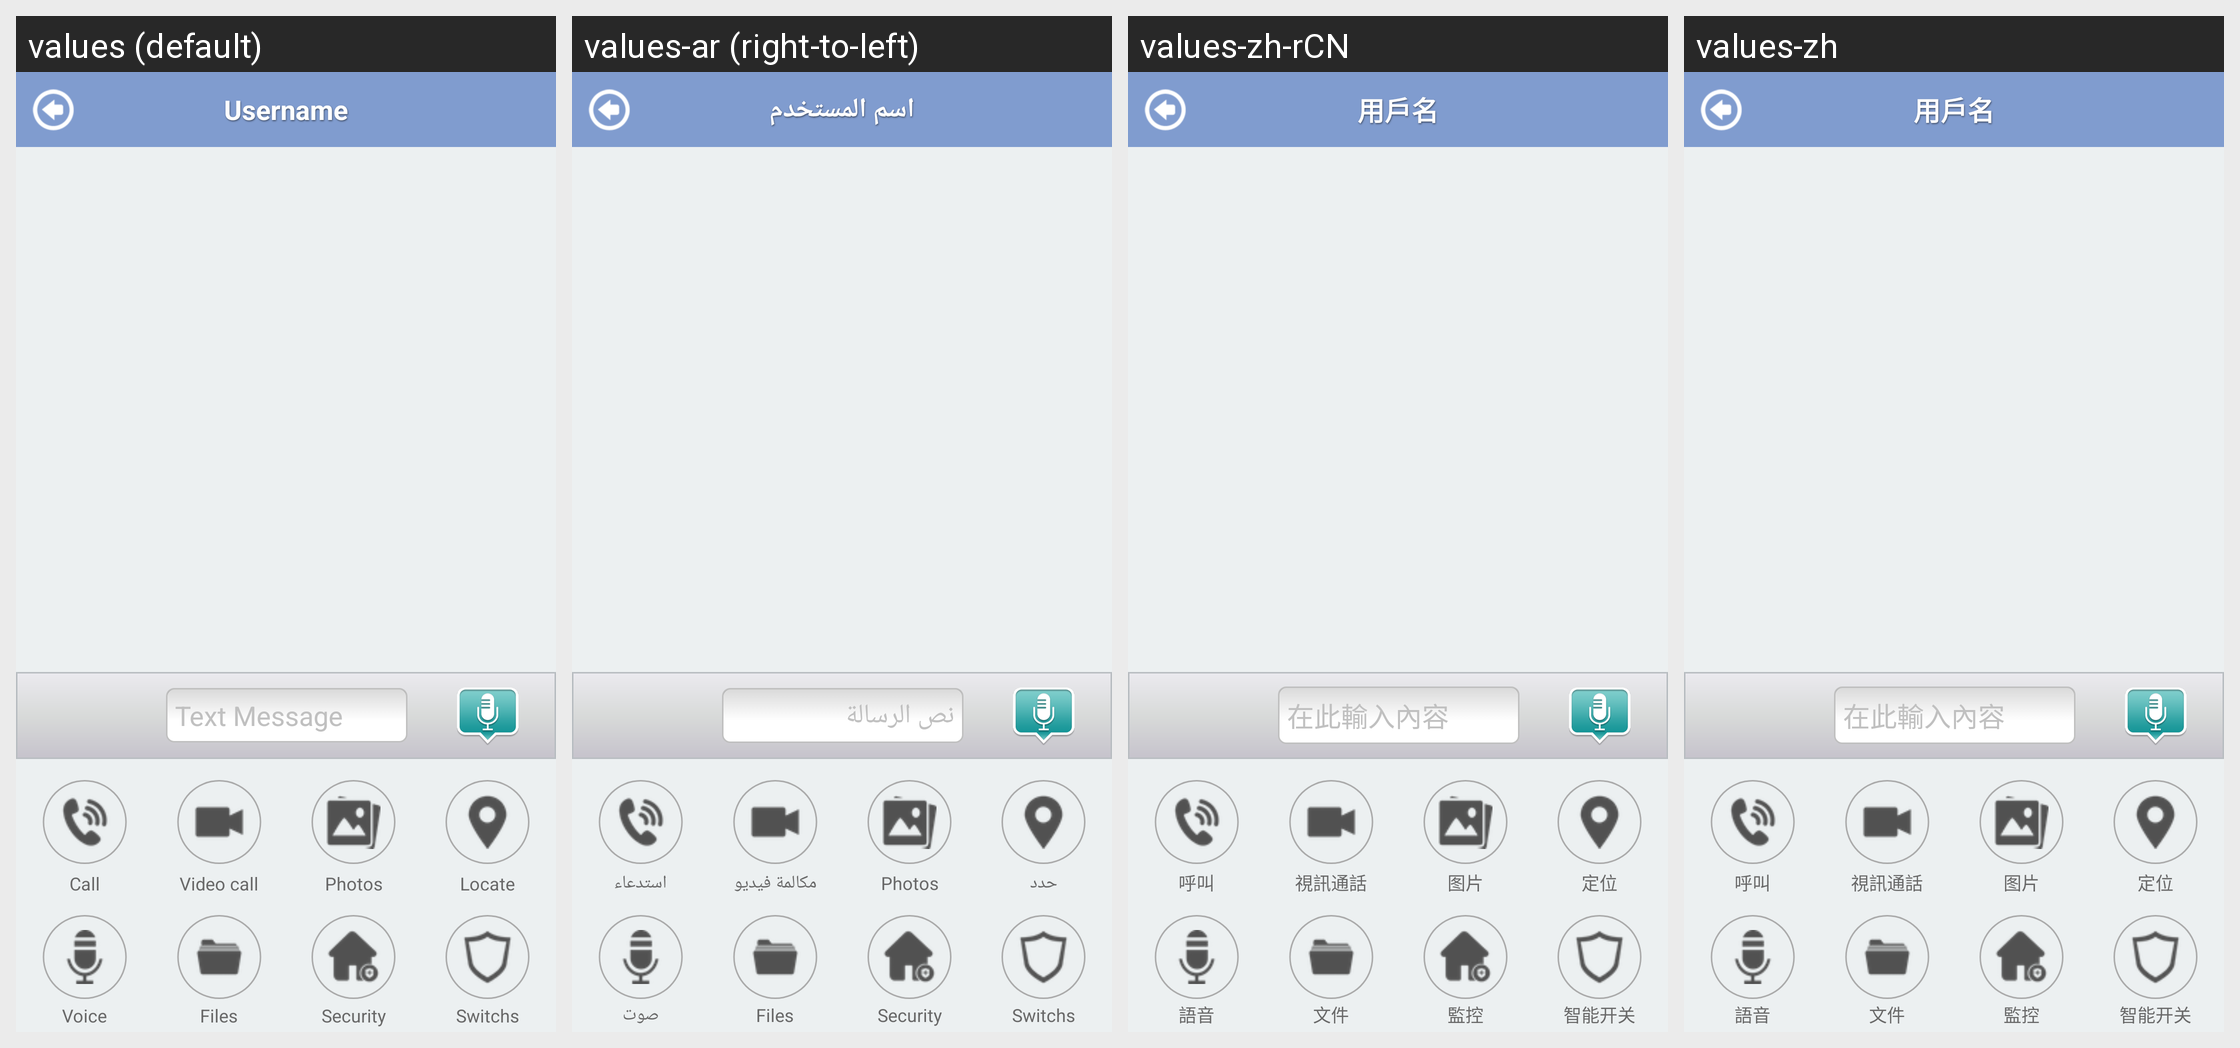

Translations of the strings shown on this Android screen, per locale in the grid:
Android screen res/layout/conversation_new.xml rendered under 4 locales, left to right: values (default), values-ar (right-to-left), values-zh-rCN, values-zh. Device: Nexus 5 (rendered at 1080×1920; each locale shown at half size, 540×960, under a caption strip naming it); theme Theme.MaterialComponents.DayNight.NoActionBar.
Other locales in the repository, not shown: values-es, values-fr, values-ja, values-ko, values-my, values-pt.
Strings drawn on this screen, with the default value and each locale's value (text and hints the layout hard-codes, and strings that could not be matched under every locale, appear in the picture but are not listed):

call
  values: Call
  values-ar: استدعاء
  values-zh-rCN: 呼叫
  values-zh: 呼叫

fafauser_map
  values: Locate
  values-ar: حدد
  values-zh-rCN: 定位
  values-zh: 定位
